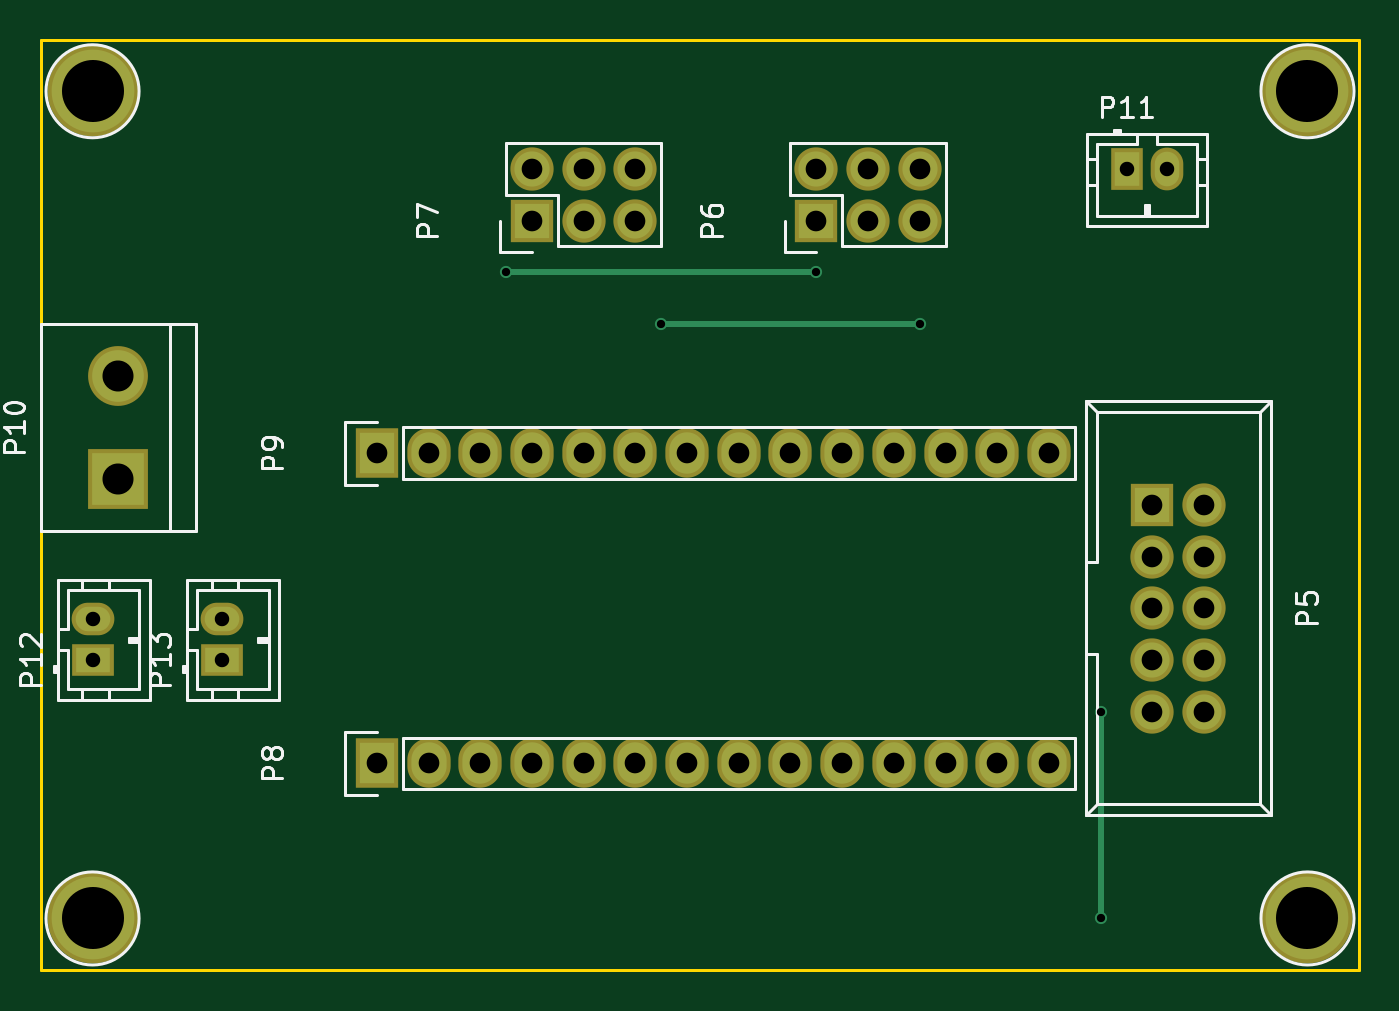
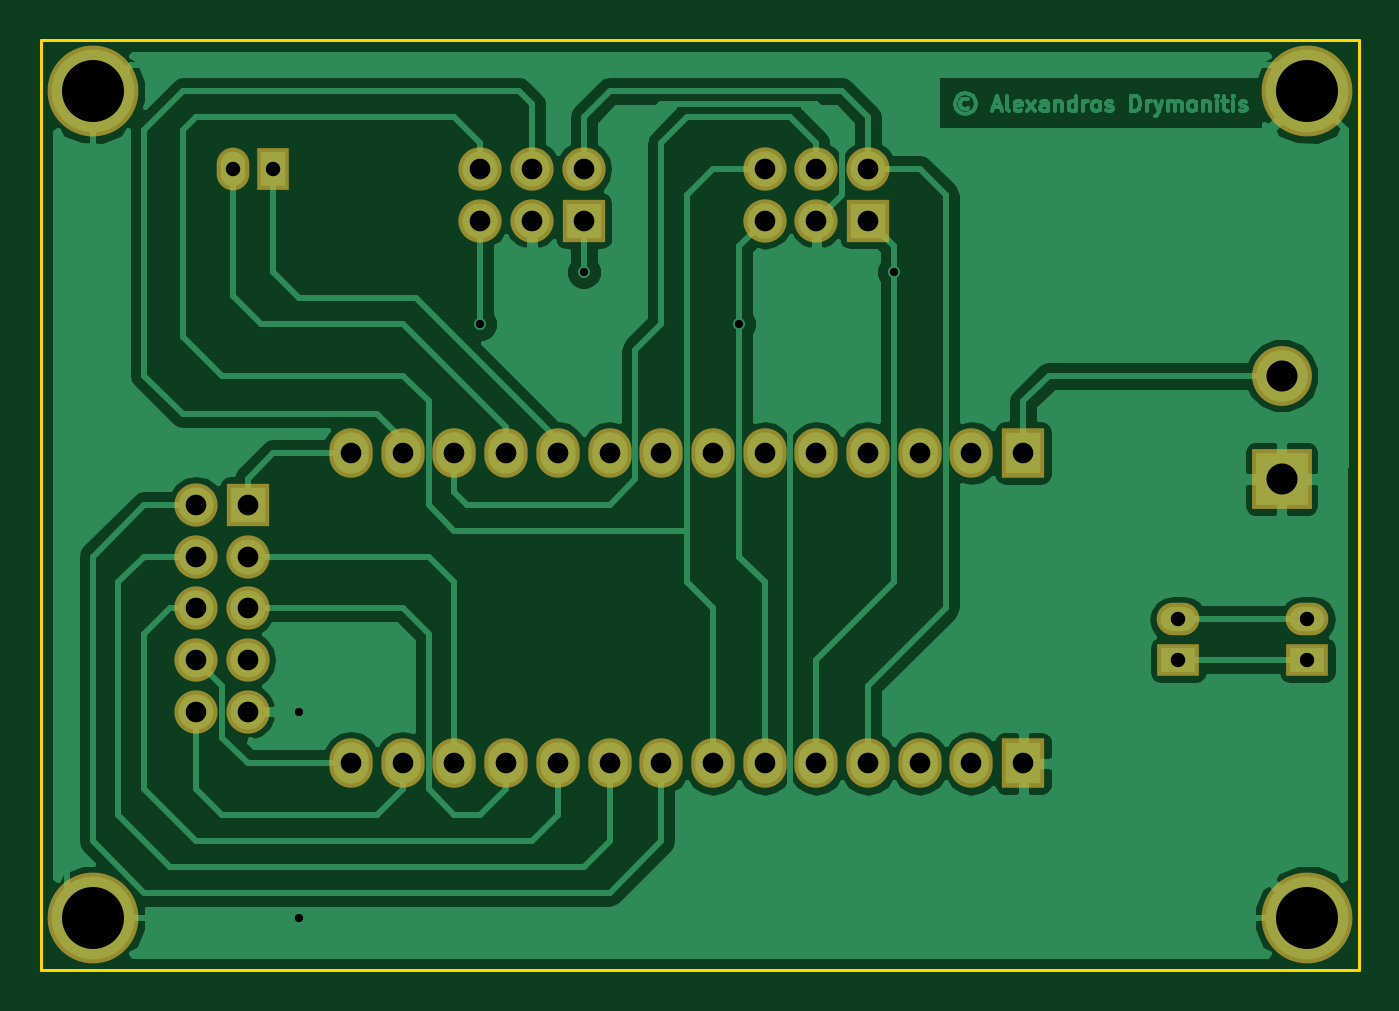
Circuit board: 8 layer files. Board 64.8 x 45.7 mm.
- bottom_copper: teensy_mother_board-B.Cu.gbr (49398 bytes)
- bottom_mask: teensy_mother_board-B.Mask.gbr (2276 bytes)
- bottom_silk: teensy_mother_board-B.SilkS.gbr (295 bytes)
- outline: teensy_mother_board-Edge.Cuts.gbr (519 bytes)
- top_copper: teensy_mother_board-F.Cu.gbr (2642 bytes)
- top_mask: teensy_mother_board-F.Mask.gbr (2276 bytes)
- top_silk: teensy_mother_board-F.SilkS.gbr (13805 bytes)
- drill: teensy_mother_board.drl (987 bytes)

=== bottom_copper: teensy_mother_board-B.Cu.gbr (49398 bytes, source omitted) ===
=== bottom_mask: teensy_mother_board-B.Mask.gbr ===
G04 #@! TF.FileFunction,Soldermask,Bot*
%FSLAX46Y46*%
G04 Gerber Fmt 4.6, Leading zero omitted, Abs format (unit mm)*
G04 Created by KiCad (PCBNEW 4.0.2+dfsg1-2~bpo8+1-stable) date Sun 16 Jul 2017 12:08:05 PM EEST*
%MOMM*%
G01*
G04 APERTURE LIST*
%ADD10C,0.050000*%
%ADD11R,2.127200X2.127200*%
%ADD12O,2.127200X2.127200*%
%ADD13R,2.127200X2.432000*%
%ADD14O,2.127200X2.432000*%
%ADD15R,1.600000X2.100000*%
%ADD16O,1.600000X2.100000*%
%ADD17R,2.100000X1.600000*%
%ADD18O,2.100000X1.600000*%
%ADD19C,4.464000*%
%ADD20R,2.940000X2.940000*%
%ADD21C,2.940000*%
G04 APERTURE END LIST*
D10*
D11*
X134620000Y-97790000D03*
D12*
X134620000Y-95250000D03*
X137160000Y-97790000D03*
X137160000Y-95250000D03*
X139700000Y-97790000D03*
X139700000Y-95250000D03*
D11*
X120650000Y-97790000D03*
D12*
X120650000Y-95250000D03*
X123190000Y-97790000D03*
X123190000Y-95250000D03*
X125730000Y-97790000D03*
X125730000Y-95250000D03*
D13*
X113030000Y-124460000D03*
D14*
X115570000Y-124460000D03*
X118110000Y-124460000D03*
X120650000Y-124460000D03*
X123190000Y-124460000D03*
X125730000Y-124460000D03*
X128270000Y-124460000D03*
X130810000Y-124460000D03*
X133350000Y-124460000D03*
X135890000Y-124460000D03*
X138430000Y-124460000D03*
X140970000Y-124460000D03*
X143510000Y-124460000D03*
X146050000Y-124460000D03*
D13*
X113030000Y-109220000D03*
D14*
X115570000Y-109220000D03*
X118110000Y-109220000D03*
X120650000Y-109220000D03*
X123190000Y-109220000D03*
X125730000Y-109220000D03*
X128270000Y-109220000D03*
X130810000Y-109220000D03*
X133350000Y-109220000D03*
X135890000Y-109220000D03*
X138430000Y-109220000D03*
X140970000Y-109220000D03*
X143510000Y-109220000D03*
X146050000Y-109220000D03*
D15*
X149860000Y-95250000D03*
D16*
X151860000Y-95250000D03*
D17*
X99060000Y-119380000D03*
D18*
X99060000Y-117380000D03*
D17*
X105410000Y-119380000D03*
D18*
X105410000Y-117380000D03*
D19*
X158750000Y-91440000D03*
X99060000Y-91440000D03*
X158750000Y-132080000D03*
X99060000Y-132080000D03*
D20*
X100330000Y-110490000D03*
D21*
X100330000Y-105410000D03*
D11*
X151130000Y-111760000D03*
D12*
X153670000Y-111760000D03*
X151130000Y-114300000D03*
X153670000Y-114300000D03*
X151130000Y-116840000D03*
X153670000Y-116840000D03*
X151130000Y-119380000D03*
X153670000Y-119380000D03*
X151130000Y-121920000D03*
X153670000Y-121920000D03*
M02*

=== bottom_silk: teensy_mother_board-B.SilkS.gbr ===
G04 #@! TF.FileFunction,Legend,Bot*
%FSLAX46Y46*%
G04 Gerber Fmt 4.6, Leading zero omitted, Abs format (unit mm)*
G04 Created by KiCad (PCBNEW 4.0.2+dfsg1-2~bpo8+1-stable) date Sun 16 Jul 2017 12:08:05 PM EEST*
%MOMM*%
G01*
G04 APERTURE LIST*
%ADD10C,0.050000*%
G04 APERTURE END LIST*
D10*
M02*

=== outline: teensy_mother_board-Edge.Cuts.gbr ===
G04 #@! TF.FileFunction,Profile,NP*
%FSLAX46Y46*%
G04 Gerber Fmt 4.6, Leading zero omitted, Abs format (unit mm)*
G04 Created by KiCad (PCBNEW 4.0.2+dfsg1-2~bpo8+1-stable) date Sun 16 Jul 2017 12:08:05 PM EEST*
%MOMM*%
G01*
G04 APERTURE LIST*
%ADD10C,0.050000*%
%ADD11C,0.150000*%
G04 APERTURE END LIST*
D10*
D11*
X96520000Y-134620000D02*
X96520000Y-88900000D01*
X161290000Y-134620000D02*
X96520000Y-134620000D01*
X161290000Y-88900000D02*
X161290000Y-134620000D01*
X96520000Y-88900000D02*
X161290000Y-88900000D01*
M02*

=== top_copper: teensy_mother_board-F.Cu.gbr ===
G04 #@! TF.FileFunction,Copper,L1,Top,Signal*
%FSLAX46Y46*%
G04 Gerber Fmt 4.6, Leading zero omitted, Abs format (unit mm)*
G04 Created by KiCad (PCBNEW 4.0.2+dfsg1-2~bpo8+1-stable) date Sun 16 Jul 2017 12:08:05 PM EEST*
%MOMM*%
G01*
G04 APERTURE LIST*
%ADD10C,0.050000*%
%ADD11R,1.727200X1.727200*%
%ADD12O,1.727200X1.727200*%
%ADD13R,1.727200X2.032000*%
%ADD14O,1.727200X2.032000*%
%ADD15R,1.200000X1.700000*%
%ADD16O,1.200000X1.700000*%
%ADD17R,1.700000X1.200000*%
%ADD18O,1.700000X1.200000*%
%ADD19C,4.064000*%
%ADD20R,2.540000X2.540000*%
%ADD21C,2.540000*%
%ADD22C,0.600000*%
%ADD23C,0.300000*%
G04 APERTURE END LIST*
D10*
D11*
X134620000Y-97790000D03*
D12*
X134620000Y-95250000D03*
X137160000Y-97790000D03*
X137160000Y-95250000D03*
X139700000Y-97790000D03*
X139700000Y-95250000D03*
D11*
X120650000Y-97790000D03*
D12*
X120650000Y-95250000D03*
X123190000Y-97790000D03*
X123190000Y-95250000D03*
X125730000Y-97790000D03*
X125730000Y-95250000D03*
D13*
X113030000Y-124460000D03*
D14*
X115570000Y-124460000D03*
X118110000Y-124460000D03*
X120650000Y-124460000D03*
X123190000Y-124460000D03*
X125730000Y-124460000D03*
X128270000Y-124460000D03*
X130810000Y-124460000D03*
X133350000Y-124460000D03*
X135890000Y-124460000D03*
X138430000Y-124460000D03*
X140970000Y-124460000D03*
X143510000Y-124460000D03*
X146050000Y-124460000D03*
D13*
X113030000Y-109220000D03*
D14*
X115570000Y-109220000D03*
X118110000Y-109220000D03*
X120650000Y-109220000D03*
X123190000Y-109220000D03*
X125730000Y-109220000D03*
X128270000Y-109220000D03*
X130810000Y-109220000D03*
X133350000Y-109220000D03*
X135890000Y-109220000D03*
X138430000Y-109220000D03*
X140970000Y-109220000D03*
X143510000Y-109220000D03*
X146050000Y-109220000D03*
D15*
X149860000Y-95250000D03*
D16*
X151860000Y-95250000D03*
D17*
X99060000Y-119380000D03*
D18*
X99060000Y-117380000D03*
D17*
X105410000Y-119380000D03*
D18*
X105410000Y-117380000D03*
D19*
X158750000Y-91440000D03*
X99060000Y-91440000D03*
X158750000Y-132080000D03*
X99060000Y-132080000D03*
D20*
X100330000Y-110490000D03*
D21*
X100330000Y-105410000D03*
D11*
X151130000Y-111760000D03*
D12*
X153670000Y-111760000D03*
X151130000Y-114300000D03*
X153670000Y-114300000D03*
X151130000Y-116840000D03*
X153670000Y-116840000D03*
X151130000Y-119380000D03*
X153670000Y-119380000D03*
X151130000Y-121920000D03*
X153670000Y-121920000D03*
D22*
X148590000Y-132080000D03*
X148590000Y-121920000D03*
X119380000Y-100330000D03*
X134620000Y-100330000D03*
X127000000Y-102870000D03*
X139700000Y-102870000D03*
D23*
X148590000Y-121920000D02*
X148590000Y-132080000D01*
X134620000Y-100330000D02*
X119380000Y-100330000D01*
X139700000Y-102870000D02*
X127000000Y-102870000D01*
M02*

=== top_mask: teensy_mother_board-F.Mask.gbr ===
G04 #@! TF.FileFunction,Soldermask,Top*
%FSLAX46Y46*%
G04 Gerber Fmt 4.6, Leading zero omitted, Abs format (unit mm)*
G04 Created by KiCad (PCBNEW 4.0.2+dfsg1-2~bpo8+1-stable) date Sun 16 Jul 2017 12:08:05 PM EEST*
%MOMM*%
G01*
G04 APERTURE LIST*
%ADD10C,0.050000*%
%ADD11R,2.127200X2.127200*%
%ADD12O,2.127200X2.127200*%
%ADD13R,2.127200X2.432000*%
%ADD14O,2.127200X2.432000*%
%ADD15R,1.600000X2.100000*%
%ADD16O,1.600000X2.100000*%
%ADD17R,2.100000X1.600000*%
%ADD18O,2.100000X1.600000*%
%ADD19C,4.464000*%
%ADD20R,2.940000X2.940000*%
%ADD21C,2.940000*%
G04 APERTURE END LIST*
D10*
D11*
X134620000Y-97790000D03*
D12*
X134620000Y-95250000D03*
X137160000Y-97790000D03*
X137160000Y-95250000D03*
X139700000Y-97790000D03*
X139700000Y-95250000D03*
D11*
X120650000Y-97790000D03*
D12*
X120650000Y-95250000D03*
X123190000Y-97790000D03*
X123190000Y-95250000D03*
X125730000Y-97790000D03*
X125730000Y-95250000D03*
D13*
X113030000Y-124460000D03*
D14*
X115570000Y-124460000D03*
X118110000Y-124460000D03*
X120650000Y-124460000D03*
X123190000Y-124460000D03*
X125730000Y-124460000D03*
X128270000Y-124460000D03*
X130810000Y-124460000D03*
X133350000Y-124460000D03*
X135890000Y-124460000D03*
X138430000Y-124460000D03*
X140970000Y-124460000D03*
X143510000Y-124460000D03*
X146050000Y-124460000D03*
D13*
X113030000Y-109220000D03*
D14*
X115570000Y-109220000D03*
X118110000Y-109220000D03*
X120650000Y-109220000D03*
X123190000Y-109220000D03*
X125730000Y-109220000D03*
X128270000Y-109220000D03*
X130810000Y-109220000D03*
X133350000Y-109220000D03*
X135890000Y-109220000D03*
X138430000Y-109220000D03*
X140970000Y-109220000D03*
X143510000Y-109220000D03*
X146050000Y-109220000D03*
D15*
X149860000Y-95250000D03*
D16*
X151860000Y-95250000D03*
D17*
X99060000Y-119380000D03*
D18*
X99060000Y-117380000D03*
D17*
X105410000Y-119380000D03*
D18*
X105410000Y-117380000D03*
D19*
X158750000Y-91440000D03*
X99060000Y-91440000D03*
X158750000Y-132080000D03*
X99060000Y-132080000D03*
D20*
X100330000Y-110490000D03*
D21*
X100330000Y-105410000D03*
D11*
X151130000Y-111760000D03*
D12*
X153670000Y-111760000D03*
X151130000Y-114300000D03*
X153670000Y-114300000D03*
X151130000Y-116840000D03*
X153670000Y-116840000D03*
X151130000Y-119380000D03*
X153670000Y-119380000D03*
X151130000Y-121920000D03*
X153670000Y-121920000D03*
M02*

=== top_silk: teensy_mother_board-F.SilkS.gbr (13805 bytes, source omitted) ===
=== drill: teensy_mother_board.drl ===
M48
;DRILL file {KiCad 4.0.2+dfsg1-2~bpo8+1-stable} date Wed 12 Jul 2017 11:56:06 PM EEST
;FORMAT={-:-/ absolute / inch / decimal}
FMAT,2
INCH,TZ
T1C0.016
T2C0.028
T3C0.040
T4C0.060
T5C0.120
%
G90
G05
M72
T1
X4.7Y-3.95
X5.Y-4.05
X5.3Y-3.95
X5.5Y-4.05
X5.85Y-4.8
X5.85Y-5.2
T2
X3.9Y-4.6213
X3.9Y-4.7
X4.15Y-4.6213
X4.15Y-4.7
X5.9Y-3.75
X5.9787Y-3.75
T3
X4.45Y-4.3
X4.45Y-4.9
X4.55Y-4.3
X4.55Y-4.9
X4.65Y-4.3
X4.65Y-4.9
X4.75Y-3.75
X4.75Y-3.85
X4.75Y-4.3
X4.75Y-4.9
X4.85Y-3.75
X4.85Y-3.85
X4.85Y-4.3
X4.85Y-4.9
X4.95Y-3.75
X4.95Y-3.85
X4.95Y-4.3
X4.95Y-4.9
X5.05Y-4.3
X5.05Y-4.9
X5.15Y-4.3
X5.15Y-4.9
X5.25Y-4.3
X5.25Y-4.9
X5.3Y-3.75
X5.3Y-3.85
X5.35Y-4.3
X5.35Y-4.9
X5.4Y-3.75
X5.4Y-3.85
X5.45Y-4.3
X5.45Y-4.9
X5.5Y-3.75
X5.5Y-3.85
X5.55Y-4.3
X5.55Y-4.9
X5.65Y-4.3
X5.65Y-4.9
X5.75Y-4.3
X5.75Y-4.9
X5.95Y-4.4
X5.95Y-4.5
X5.95Y-4.6
X5.95Y-4.7
X5.95Y-4.8
X6.05Y-4.4
X6.05Y-4.5
X6.05Y-4.6
X6.05Y-4.7
X6.05Y-4.8
T4
X3.95Y-4.15
X3.95Y-4.35
T5
X3.9Y-3.6
X3.9Y-5.2
X6.25Y-3.6
X6.25Y-5.2
T0
M30
